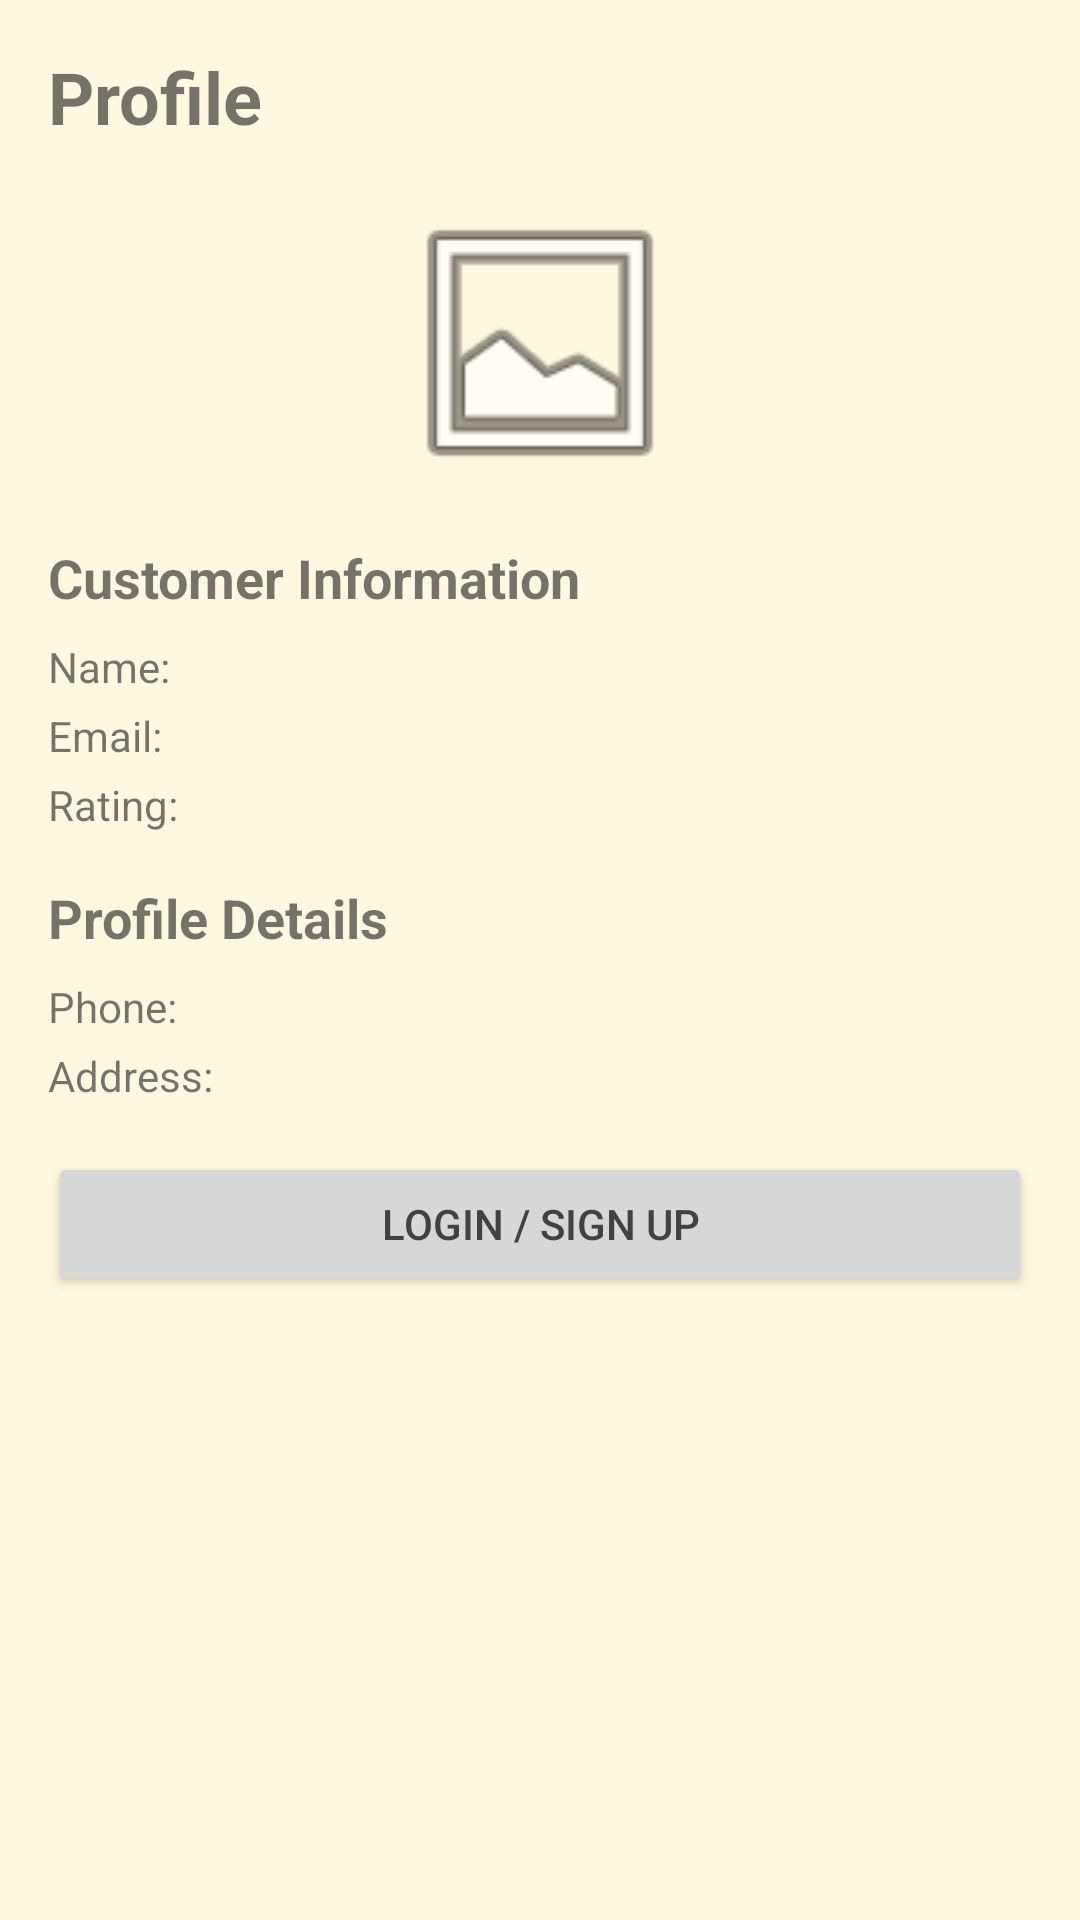

This screen was rendered from an Android layout file. Write that file and the resources it references.
<!-- AndroidManifest.xml: application theme Theme.CampReSell -->
<!-- res/layout/activity_profile.xml -->
<?xml version="1.0" encoding="utf-8"?>
<ScrollView xmlns:android="http://schemas.android.com/apk/res/android"
    android:layout_width="match_parent"
    android:layout_height="match_parent"
    android:padding="16dp">

    <LinearLayout
        android:layout_width="match_parent"
        android:layout_height="wrap_content"
        android:orientation="vertical">

        <TextView
            android:layout_width="wrap_content"
            android:layout_height="wrap_content"
            android:text="Profile"
            android:textSize="24sp"
            android:textStyle="bold"
            android:layout_marginBottom="16dp" />

        
        <ImageView
            android:id="@+id/iv_profile_image"
            android:layout_width="100dp"
            android:layout_height="100dp"
            android:layout_gravity="center"
            android:layout_marginBottom="16dp"
            android:src="@android:drawable/ic_menu_gallery" />

        
        <TextView
            android:layout_width="wrap_content"
            android:layout_height="wrap_content"
            android:text="Customer Information"
            android:textSize="18sp"
            android:textStyle="bold"
            android:layout_marginBottom="8dp" />

        <TextView
            android:id="@+id/tv_customer_name"
            android:layout_width="wrap_content"
            android:layout_height="wrap_content"
            android:text="Name: "
            android:layout_marginBottom="4dp" />

        <TextView
            android:id="@+id/tv_customer_email"
            android:layout_width="wrap_content"
            android:layout_height="wrap_content"
            android:text="Email: "
            android:layout_marginBottom="4dp" />

        <TextView
            android:id="@+id/tv_customer_rating"
            android:layout_width="wrap_content"
            android:layout_height="wrap_content"
            android:text="Rating: "
            android:layout_marginBottom="16dp" />

        
        <TextView
            android:layout_width="wrap_content"
            android:layout_height="wrap_content"
            android:text="Profile Details"
            android:textSize="18sp"
            android:textStyle="bold"
            android:layout_marginBottom="8dp" />

        <TextView
            android:id="@+id/tv_profile_phone"
            android:layout_width="wrap_content"
            android:layout_height="wrap_content"
            android:text="Phone: "
            android:layout_marginBottom="4dp" />

        <TextView
            android:id="@+id/tv_profile_address"
            android:layout_width="wrap_content"
            android:layout_height="wrap_content"
            android:text="Address: "
            android:layout_marginBottom="16dp" />

        
        <Button
            android:id="@+id/btn_login"
            android:layout_width="match_parent"
            android:layout_height="wrap_content"
            android:text="Login / Sign Up"
            android:layout_marginBottom="8dp" />

        <Button
            android:id="@+id/btn_logout"
            android:layout_width="match_parent"
            android:layout_height="wrap_content"
            android:text="Logout"
            android:layout_marginBottom="8dp"
            android:visibility="gone" />

        <Button
            android:id="@+id/btn_edit_profile"
            android:layout_width="match_parent"
            android:layout_height="wrap_content"
            android:text="Update Details"
            android:layout_marginTop="16dp"
            android:visibility="gone" />

        <Button
            android:id="@+id/btn_manage_products"
            android:layout_width="match_parent"
            android:layout_height="wrap_content"
            android:text="Manage Products (Admin)"
            android:layout_marginTop="12dp"
            android:visibility="gone" />

        <Button
            android:id="@+id/btn_view_users"
            android:layout_width="match_parent"
            android:layout_height="wrap_content"
            android:text="View Registered Users (Admin)"
            android:layout_marginTop="12dp"
            android:visibility="gone" />

        <Button
            android:id="@+id/btn_manage_bids"
            android:layout_width="match_parent"
            android:layout_height="wrap_content"
            android:text="Manage Bids (Admin)"
            android:layout_marginTop="12dp"
            android:visibility="gone" />

    </LinearLayout>

</ScrollView>
<!-- resources referenced by this layout -->
<resources>
  <style name="Theme.CampReSell" parent="Theme.AppCompat.Light.NoActionBar">
          
          <item name="colorPrimary">@color/colorPrimary</item>
          <item name="colorPrimaryDark">@color/colorPrimaryDark</item>
          <item name="colorAccent">@color/colorAccent</item>
          
          
          <item name="android:windowBackground">@color/backgroundLight</item>
          <item name="android:colorBackground">@color/backgroundLight</item>
          
          
          <item name="android:textColorPrimary">@color/textPrimary</item>
          <item name="android:textColorSecondary">@color/textSecondary</item>
          
          
          <item name="android:statusBarColor">@color/colorPrimaryDark</item>
          <item name="android:windowLightStatusBar">false</item>
      </style>
  <color name="colorPrimary">#FF6B35</color>
  <color name="colorPrimaryDark">#E55A2B</color>
  <color name="colorAccent">#FF6B35</color>
  <color name="backgroundLight">#FFF8E1</color>
  <color name="textPrimary">#424242</color>
  <color name="textSecondary">#757575</color>
</resources>
